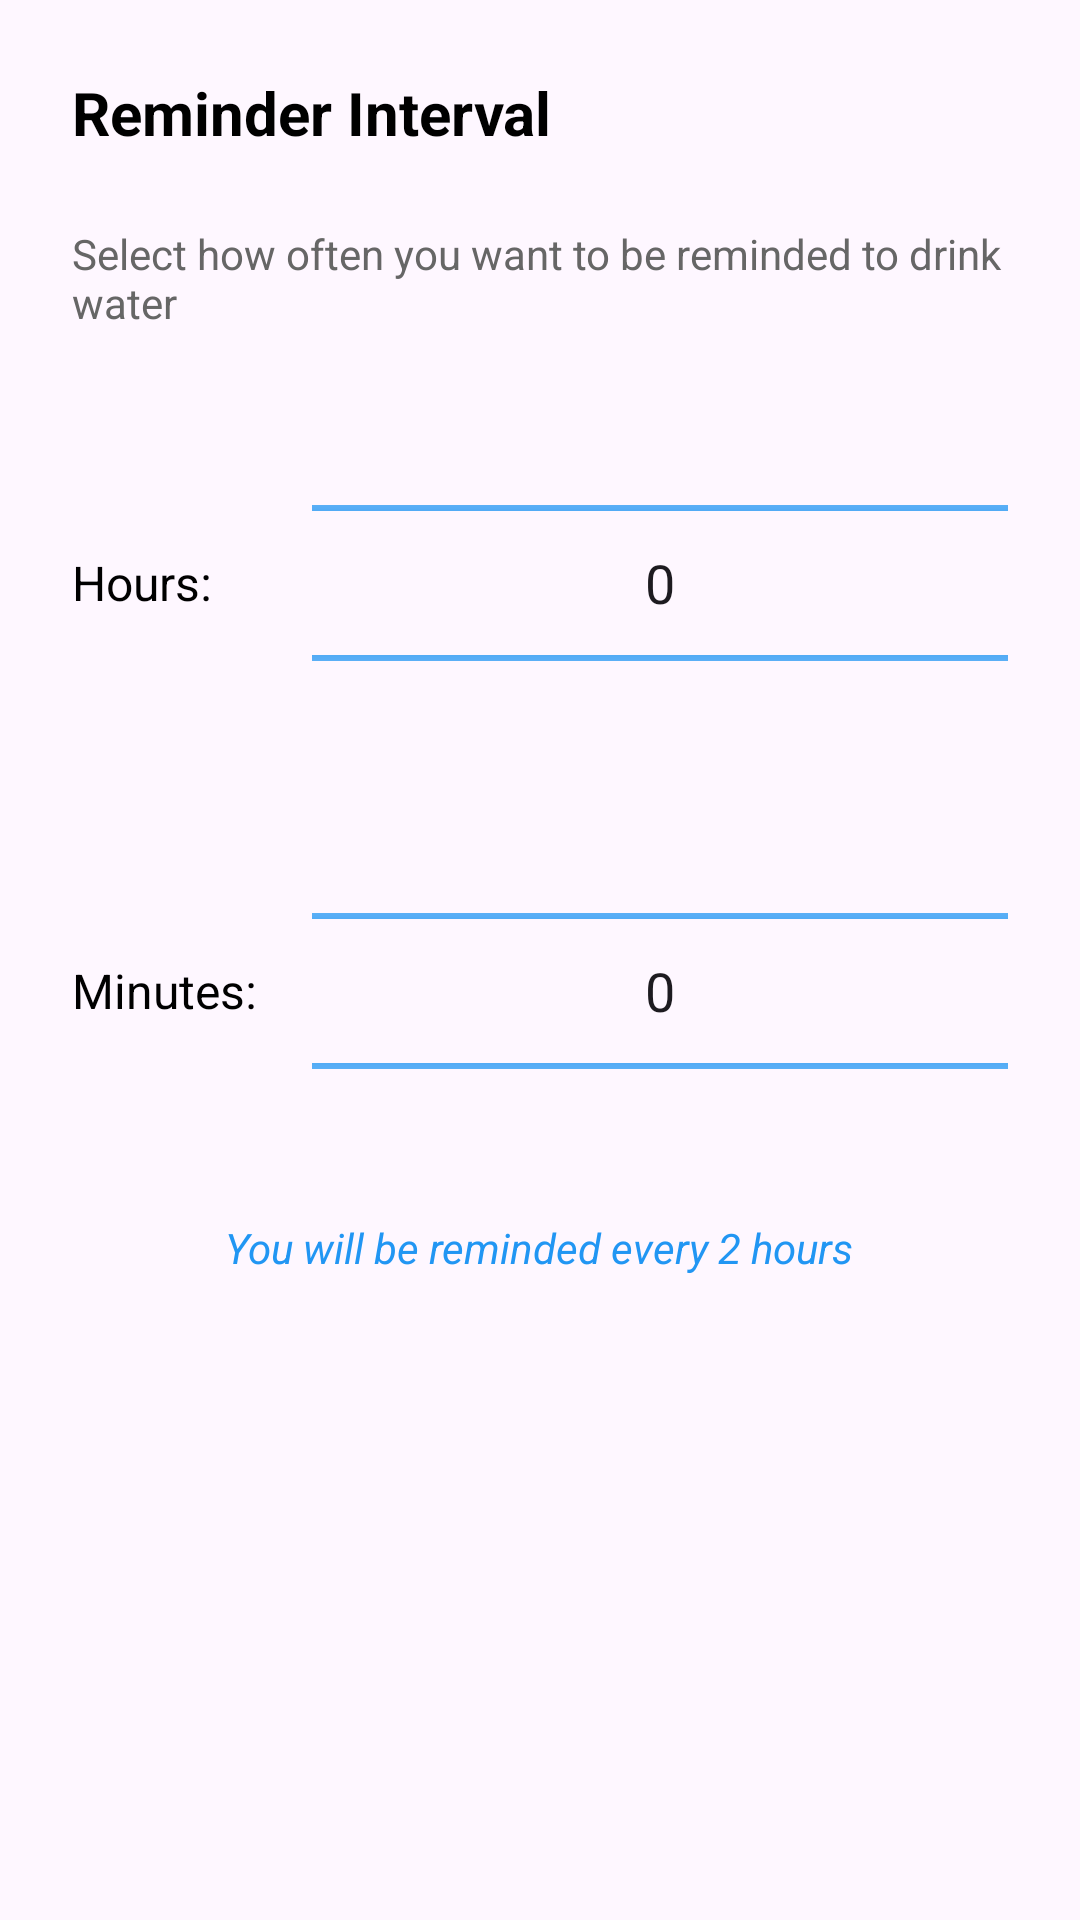

Layout XML and referenced resources for this Android screen:
<!-- AndroidManifest.xml: application theme Theme.UpBeat -->
<!-- res/layout/dialog_reminder_time.xml -->
<?xml version="1.0" encoding="utf-8"?>
<LinearLayout xmlns:android="http://schemas.android.com/apk/res/android"
    android:layout_width="match_parent"
    android:layout_height="wrap_content"
    android:orientation="vertical"
    android:padding="24dp"
    android:background="@drawable/bg_dialog_rounded">

    <TextView
        android:layout_width="wrap_content"
        android:layout_height="wrap_content"
        android:text="Reminder Interval"
        android:textSize="20sp"
        android:textStyle="bold"
        android:textColor="@android:color/black"
        android:layout_marginBottom="24dp" />

    <TextView
        android:layout_width="wrap_content"
        android:layout_height="wrap_content"
        android:text="Select how often you want to be reminded to drink water"
        android:textSize="14sp"
        android:textColor="#666666"
        android:layout_marginBottom="24dp" />

    
    <LinearLayout
        android:layout_width="match_parent"
        android:layout_height="wrap_content"
        android:orientation="horizontal"
        android:gravity="center_vertical"
        android:layout_marginBottom="16dp">

        <TextView
            android:layout_width="80dp"
            android:layout_height="wrap_content"
            android:text="Hours:"
            android:textSize="16sp"
            android:textColor="@android:color/black" />

        <NumberPicker
            android:id="@+id/hoursPicker"
            android:layout_width="0dp"
            android:layout_height="120dp"
            android:layout_weight="1"
            android:theme="@style/NumberPickerStyle" />
    </LinearLayout>

    
    <LinearLayout
        android:layout_width="match_parent"
        android:layout_height="wrap_content"
        android:orientation="horizontal"
        android:gravity="center_vertical">

        <TextView
            android:layout_width="80dp"
            android:layout_height="wrap_content"
            android:text="Minutes:"
            android:textSize="16sp"
            android:textColor="@android:color/black" />

        <NumberPicker
            android:id="@+id/minutesPicker"
            android:layout_width="0dp"
            android:layout_height="120dp"
            android:layout_weight="1"
            android:theme="@style/NumberPickerStyle" />
    </LinearLayout>

    
    <TextView
        android:id="@+id/tvReminderPreview"
        android:layout_width="wrap_content"
        android:layout_height="wrap_content"
        android:text="You will be reminded every 2 hours"
        android:textSize="14sp"
        android:textColor="#2196F3"
        android:textStyle="italic"
        android:layout_marginTop="16dp"
        android:layout_gravity="center" />

</LinearLayout>
<!-- resources referenced by this layout -->
<resources>
  <style name="NumberPickerStyle">
          <item name="android:textSize">18sp</item>
          <item name="android:textColor">@android:color/black</item>
          <item name="android:colorControlNormal">#2196F3</item>
      </style>
  <style name="Theme.UpBeat" parent="Base.Theme.UpBeat" />
  <style name="Base.Theme.UpBeat" parent="Theme.Material3.DayNight.NoActionBar">
          
          
      </style>
</resources>
